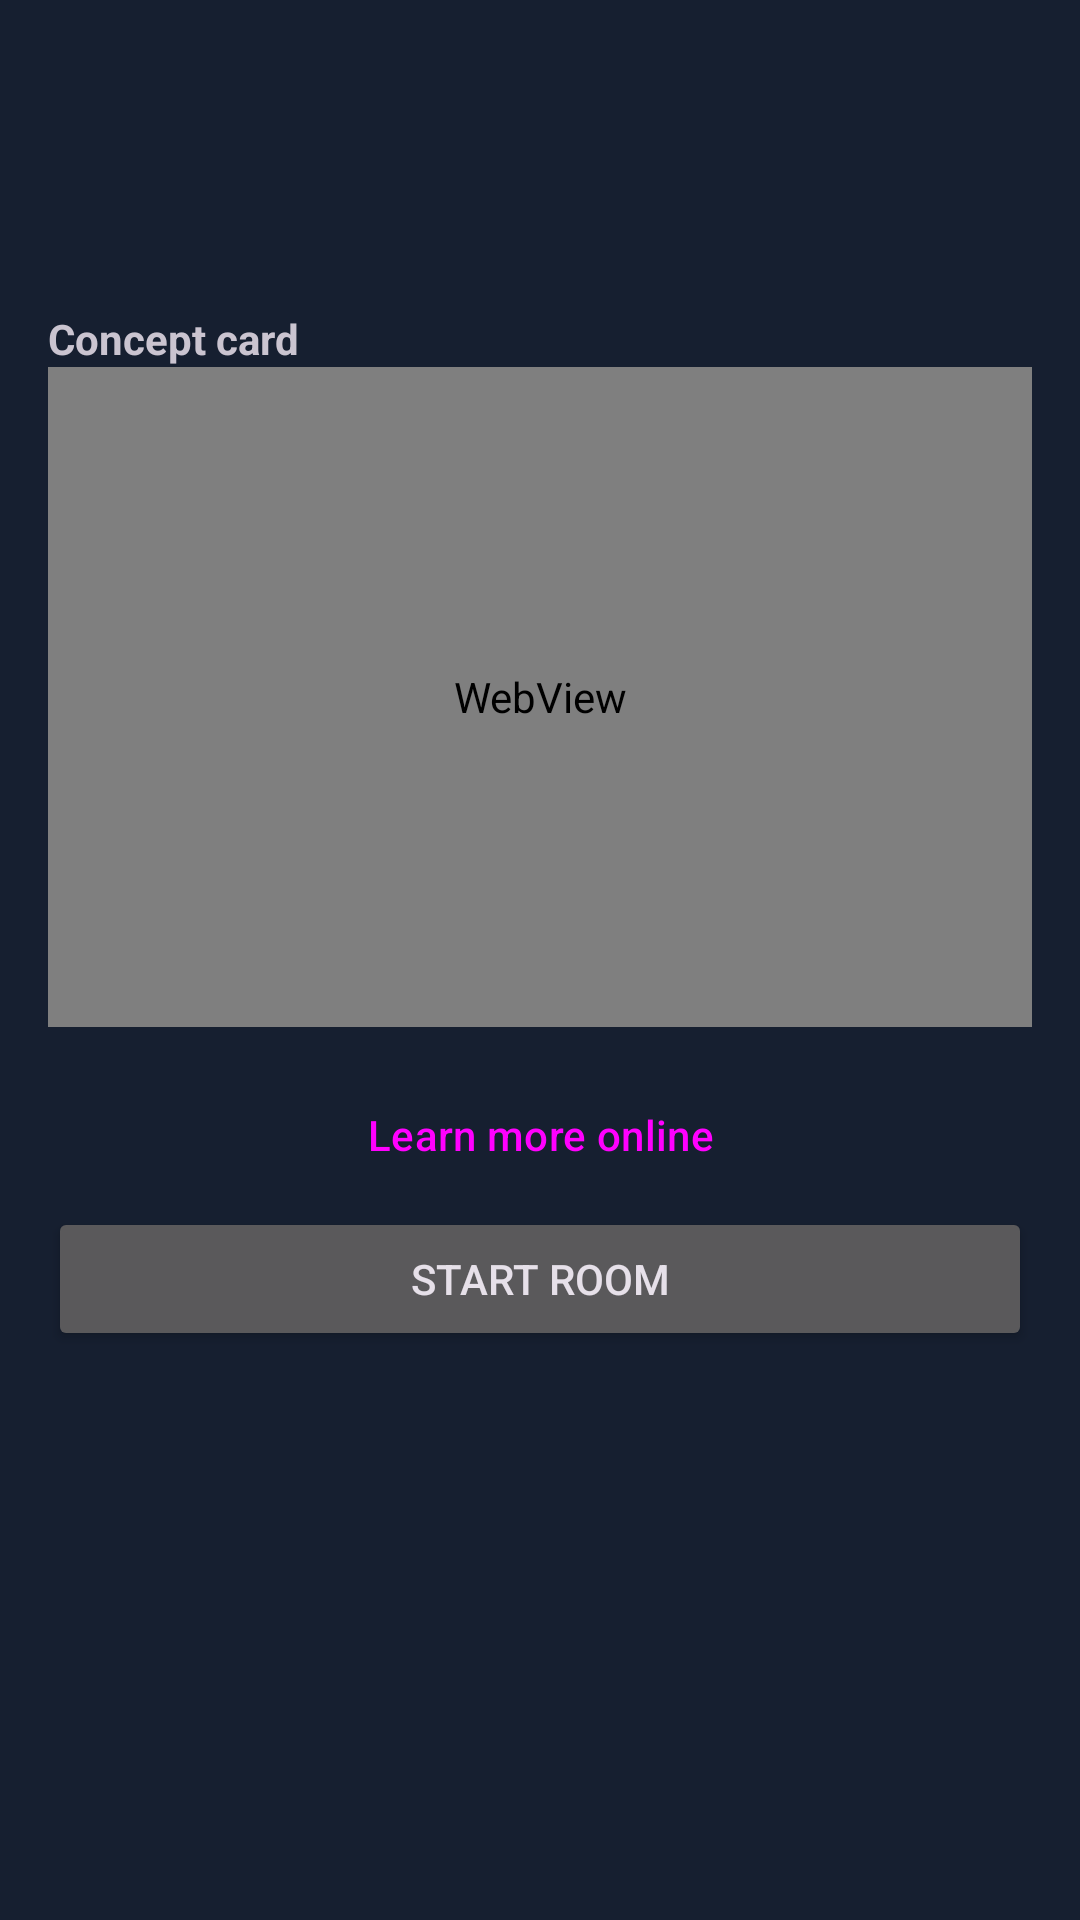

Write the Android layout XML for this screen, with the resource values it uses.
<!-- AndroidManifest.xml: application theme Theme.CyberBreach -->
<!-- res/layout/activity_briefing.xml -->
<?xml version="1.0" encoding="utf-8"?>
<ScrollView xmlns:android="http://schemas.android.com/apk/res/android"
    android:layout_width="match_parent"
    android:layout_height="match_parent"
    android:background="?attr/colorSurface"
    android:fitsSystemWindows="true">

    <LinearLayout
        android:layout_width="match_parent"
        android:layout_height="wrap_content"
        android:orientation="vertical"
        android:padding="16dp">

        <TextView
            android:id="@+id/tvTitle"
            android:layout_width="wrap_content"
            android:layout_height="wrap_content"
            android:textSize="22sp"
            android:textStyle="bold" />

        <TextView
            android:id="@+id/tvOrg"
            android:layout_width="wrap_content"
            android:layout_height="wrap_content"
            android:textSize="14sp" />

        <TextView
            android:id="@+id/tvMode"
            android:layout_width="wrap_content"
            android:layout_height="wrap_content"
            android:layout_marginTop="4dp"
            android:textSize="14sp"
            android:textStyle="italic" />

        <TextView
            android:layout_width="wrap_content"
            android:layout_height="wrap_content"
            android:layout_marginTop="16dp"
            android:text="@string/label_concept"
            android:textStyle="bold" />

        <WebView
            android:id="@+id/webConcept"
            android:layout_width="match_parent"
            android:layout_height="220dp" />

        <VideoView
            android:id="@+id/videoExplainer"
            android:layout_width="match_parent"
            android:layout_height="200dp"
            android:layout_marginTop="12dp"
            android:contentDescription="@string/desc_video"
            android:visibility="gone" />

        <Button
            android:id="@+id/btnLearnMore"
            style="@style/Widget.Material3.Button.OutlinedButton"
            android:layout_width="match_parent"
            android:layout_height="wrap_content"
            android:layout_marginTop="12dp"
            android:text="@string/btn_learn_more" />

        <Button
            android:id="@+id/btnStart"
            android:layout_width="match_parent"
            android:layout_height="wrap_content"
            android:text="@string/btn_start" />
    </LinearLayout>
</ScrollView>
<!-- resources referenced by this layout -->
<resources>
  <string name="btn_learn_more">Learn more online</string>
  <string name="btn_start">Start room</string>
  <string name="desc_video">Concept explainer video</string>
  <string name="label_concept">Concept card</string>
  <style name="Theme.CyberBreach" parent="Base.Theme.CyberBreach" />
  <style name="Base.Theme.CyberBreach" parent="Theme.Material3.Dark.NoActionBar">
          <item name="colorPrimary">@color/soc_primary</item>
          <item name="colorOnPrimary">#000000</item>
          <item name="colorPrimaryContainer">@color/soc_transparent_primary</item>
          <item name="colorOnPrimaryContainer">@color/soc_primary</item>
  
          <item name="colorSecondary">@color/soc_accent_cyan</item>
          <item name="colorOnSecondary">#000000</item>
  
          <item name="colorError">@color/soc_critical</item>
          <item name="colorOnError">#FFFFFF</item>
  
          <item name="android:colorBackground">@color/soc_background</item>
          <item name="colorOnBackground">@color/soc_text_primary</item>
          <item name="colorSurface">@color/soc_surface</item>
          <item name="colorOnSurface">@color/soc_text_primary</item>
          <item name="colorSurfaceVariant">@color/soc_surface</item>
          <item name="colorOnSurfaceVariant">@color/soc_text_secondary</item>
          <item name="colorOutline">@color/soc_surface_stroke</item>
          
          <item name="android:statusBarColor">@color/soc_background</item>
          <item name="android:navigationBarColor">@color/soc_surface</item>
      </style>
  <color name="soc_primary">#00FF9D</color>
  <color name="soc_transparent_primary">#2200FF9D</color>
  <color name="soc_accent_cyan">#00D8FF</color>
  <color name="soc_critical">#FF3B30</color>
  <color name="soc_background">#0B0F19</color>
  <color name="soc_text_primary">#FFFFFF</color>
  <color name="soc_surface">#161F30</color>
  <color name="soc_text_secondary">#8E9EBB</color>
  <color name="soc_surface_stroke">#1F2E47</color>
</resources>
